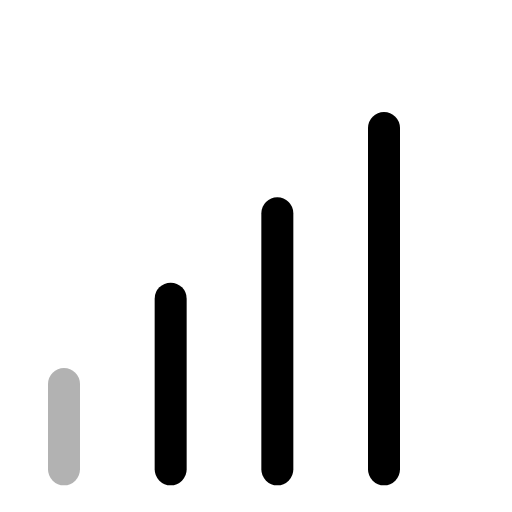
t = 0.00 s
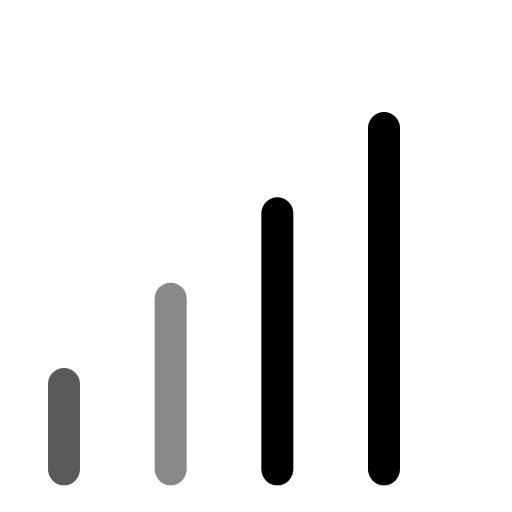
t = 0.38 s
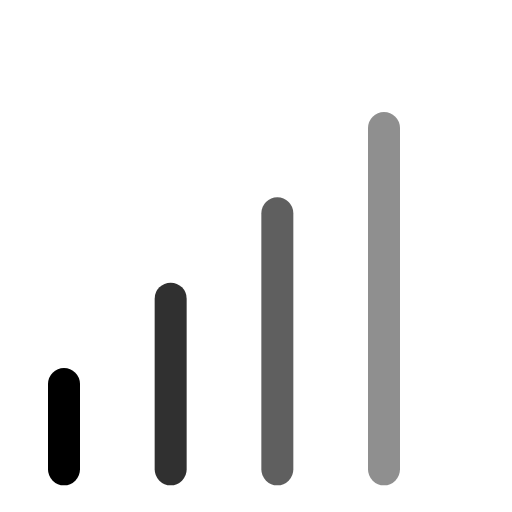
t = 0.75 s
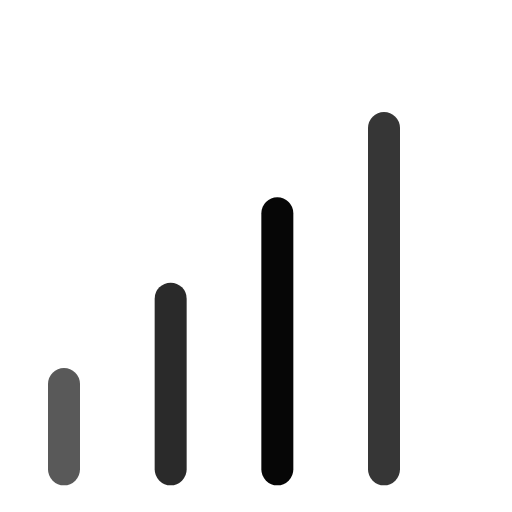
t = 1.13 s
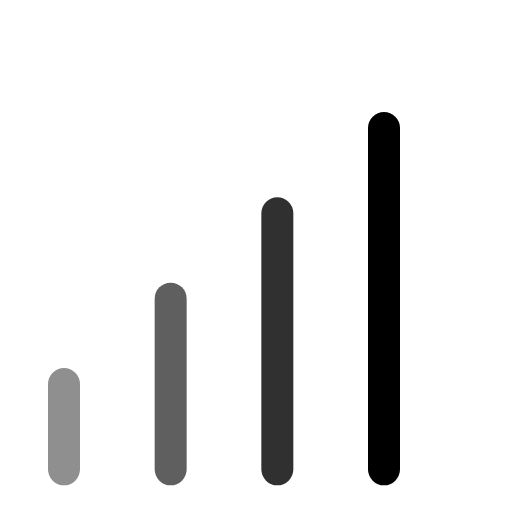
t = 1.35 s
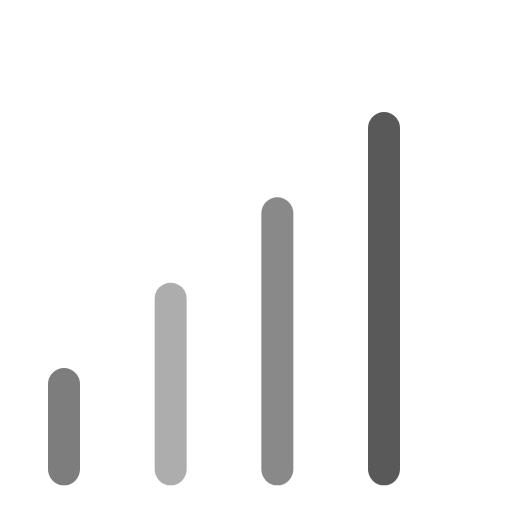
t = 1.73 s

The animated SVG that drew these frames (rendered in a browser with its animation timeline set to each time). Animation: 4 SMIL elements (animate=4); one cycle of 2.10 s, repeats indefinitely.

<svg viewBox="0 0 24 24" width="24" height="24" fill="none" stroke="currentColor" stroke-width="1.5" stroke-linecap="round" stroke-linejoin="round" xmlns="http://www.w3.org/2000/svg">
  <line x1="3" y1="18" x2="3" y2="22">
    <animate attributeName="opacity" values="0.3;1;0.3" dur="1.5s" repeatCount="indefinite" begin="0s"/>
  </line>
  <line x1="8" y1="14" x2="8" y2="22">
    <animate attributeName="opacity" values="0.3;1;0.3" dur="1.5s" repeatCount="indefinite" begin="0.2s"/>
  </line>
  <line x1="13" y1="10" x2="13" y2="22">
    <animate attributeName="opacity" values="0.3;1;0.3" dur="1.5s" repeatCount="indefinite" begin="0.4s"/>
  </line>
  <line x1="18" y1="6" x2="18" y2="22">
    <animate attributeName="opacity" values="0.3;1;0.3" dur="1.5s" repeatCount="indefinite" begin="0.6s"/>
  </line>
</svg>
